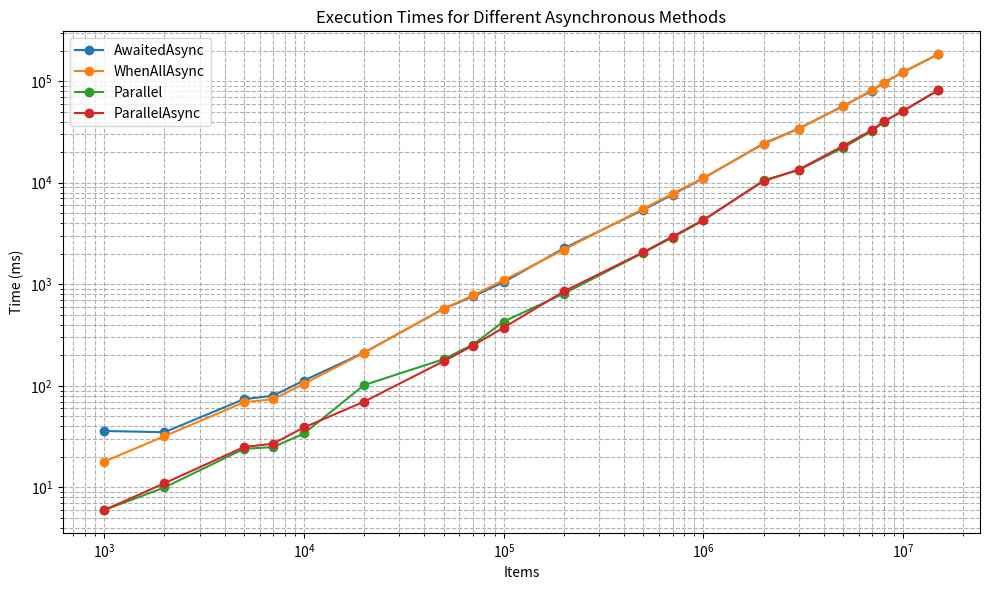
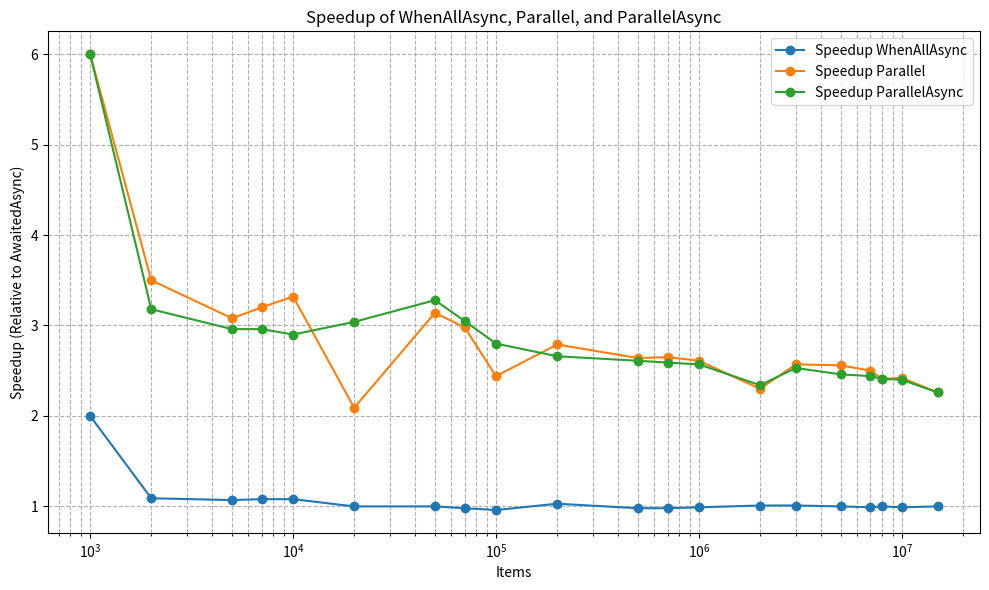

Write Python code to recreate these figures, in order.
import matplotlib.pyplot as plt

# Data from the table
items = [1000, 2000, 5000, 7000, 10000, 20000, 50000, 70000, 100000, 200000, 
         500000, 700000, 1000000, 2000000, 3000000, 5000000, 7000000, 8000000, 
         10000000, 15000000]

awaited_async = [36, 35, 74, 80, 113, 213, 574, 759, 1050, 2261, 5405, 7644, 
                 11081, 24283, 34157, 56654, 80681, 96592, 122523, 184176]
whenall_async = [18, 32, 69, 74, 105, 212, 576, 776, 1098, 2193, 5537, 7790, 
                 11157, 24026, 33944, 56695, 81327, 96553, 123147, 184381]
parallel = [6, 10, 24, 25, 34, 102, 183, 255, 430, 810, 2047, 2888, 4249, 
            10538, 13312, 22102, 32275, 40016, 50607, 81421]
parallel_async = [6, 11, 25, 27, 39, 70, 175, 249, 375, 851, 2070, 2951, 4309, 
                  10360, 13484, 23006, 33121, 40109, 51118, 81576]

# Plotting Execution Times with log scale
plt.figure(figsize=(10, 6))
plt.plot(items, awaited_async, label='AwaitedAsync', marker='o')
plt.plot(items, whenall_async, label='WhenAllAsync', marker='o')
plt.plot(items, parallel, label='Parallel', marker='o')
plt.plot(items, parallel_async, label='ParallelAsync', marker='o')

# Chart formatting
plt.title('Execution Times for Different Asynchronous Methods')
plt.xlabel('Items')
plt.ylabel('Time (ms)')
plt.xscale('log')  # Logarithmic scale for better visualization of trends
plt.yscale('log')  # Logarithmic y-axis
plt.grid(True, which="both", ls="--")
plt.legend()
plt.tight_layout()

# Save the execution times plot
plt.savefig('execution_times_log_scale.png', dpi=300)
plt.show()

# Speedups from the table
speedup_whenall_async = [2.00, 1.09, 1.07, 1.08, 1.08, 1.00, 1.00, 0.98, 0.96, 1.03, 
                         0.98, 0.98, 0.99, 1.01, 1.01, 1.00, 0.99, 1.00, 0.99, 1.00]
speedup_parallel = [6.00, 3.50, 3.08, 3.20, 3.32, 2.09, 3.14, 2.98, 2.44, 2.79, 
                    2.64, 2.65, 2.61, 2.30, 2.57, 2.56, 2.50, 2.41, 2.42, 2.26]
speedup_parallel_async = [6.00, 3.18, 2.96, 2.96, 2.90, 3.04, 3.28, 3.05, 2.80, 2.66, 
                          2.61, 2.59, 2.57, 2.34, 2.53, 2.46, 2.44, 2.41, 2.40, 2.26]

# Plotting Speedups with log scale
plt.figure(figsize=(10, 6))
plt.plot(items, speedup_whenall_async, label='Speedup WhenAllAsync', marker='o')
plt.plot(items, speedup_parallel, label='Speedup Parallel', marker='o')
plt.plot(items, speedup_parallel_async, label='Speedup ParallelAsync', marker='o')

# Chart formatting
plt.title('Speedup of WhenAllAsync, Parallel, and ParallelAsync')
plt.xlabel('Items')
plt.ylabel('Speedup (Relative to AwaitedAsync)')
plt.xscale('log')  # Logarithmic scale on x-axis
plt.grid(True, which="both", ls="--")
plt.legend()
plt.tight_layout()

# Save the speedup plot
plt.savefig('speedup_log_scale.png', dpi=300)
plt.show()
